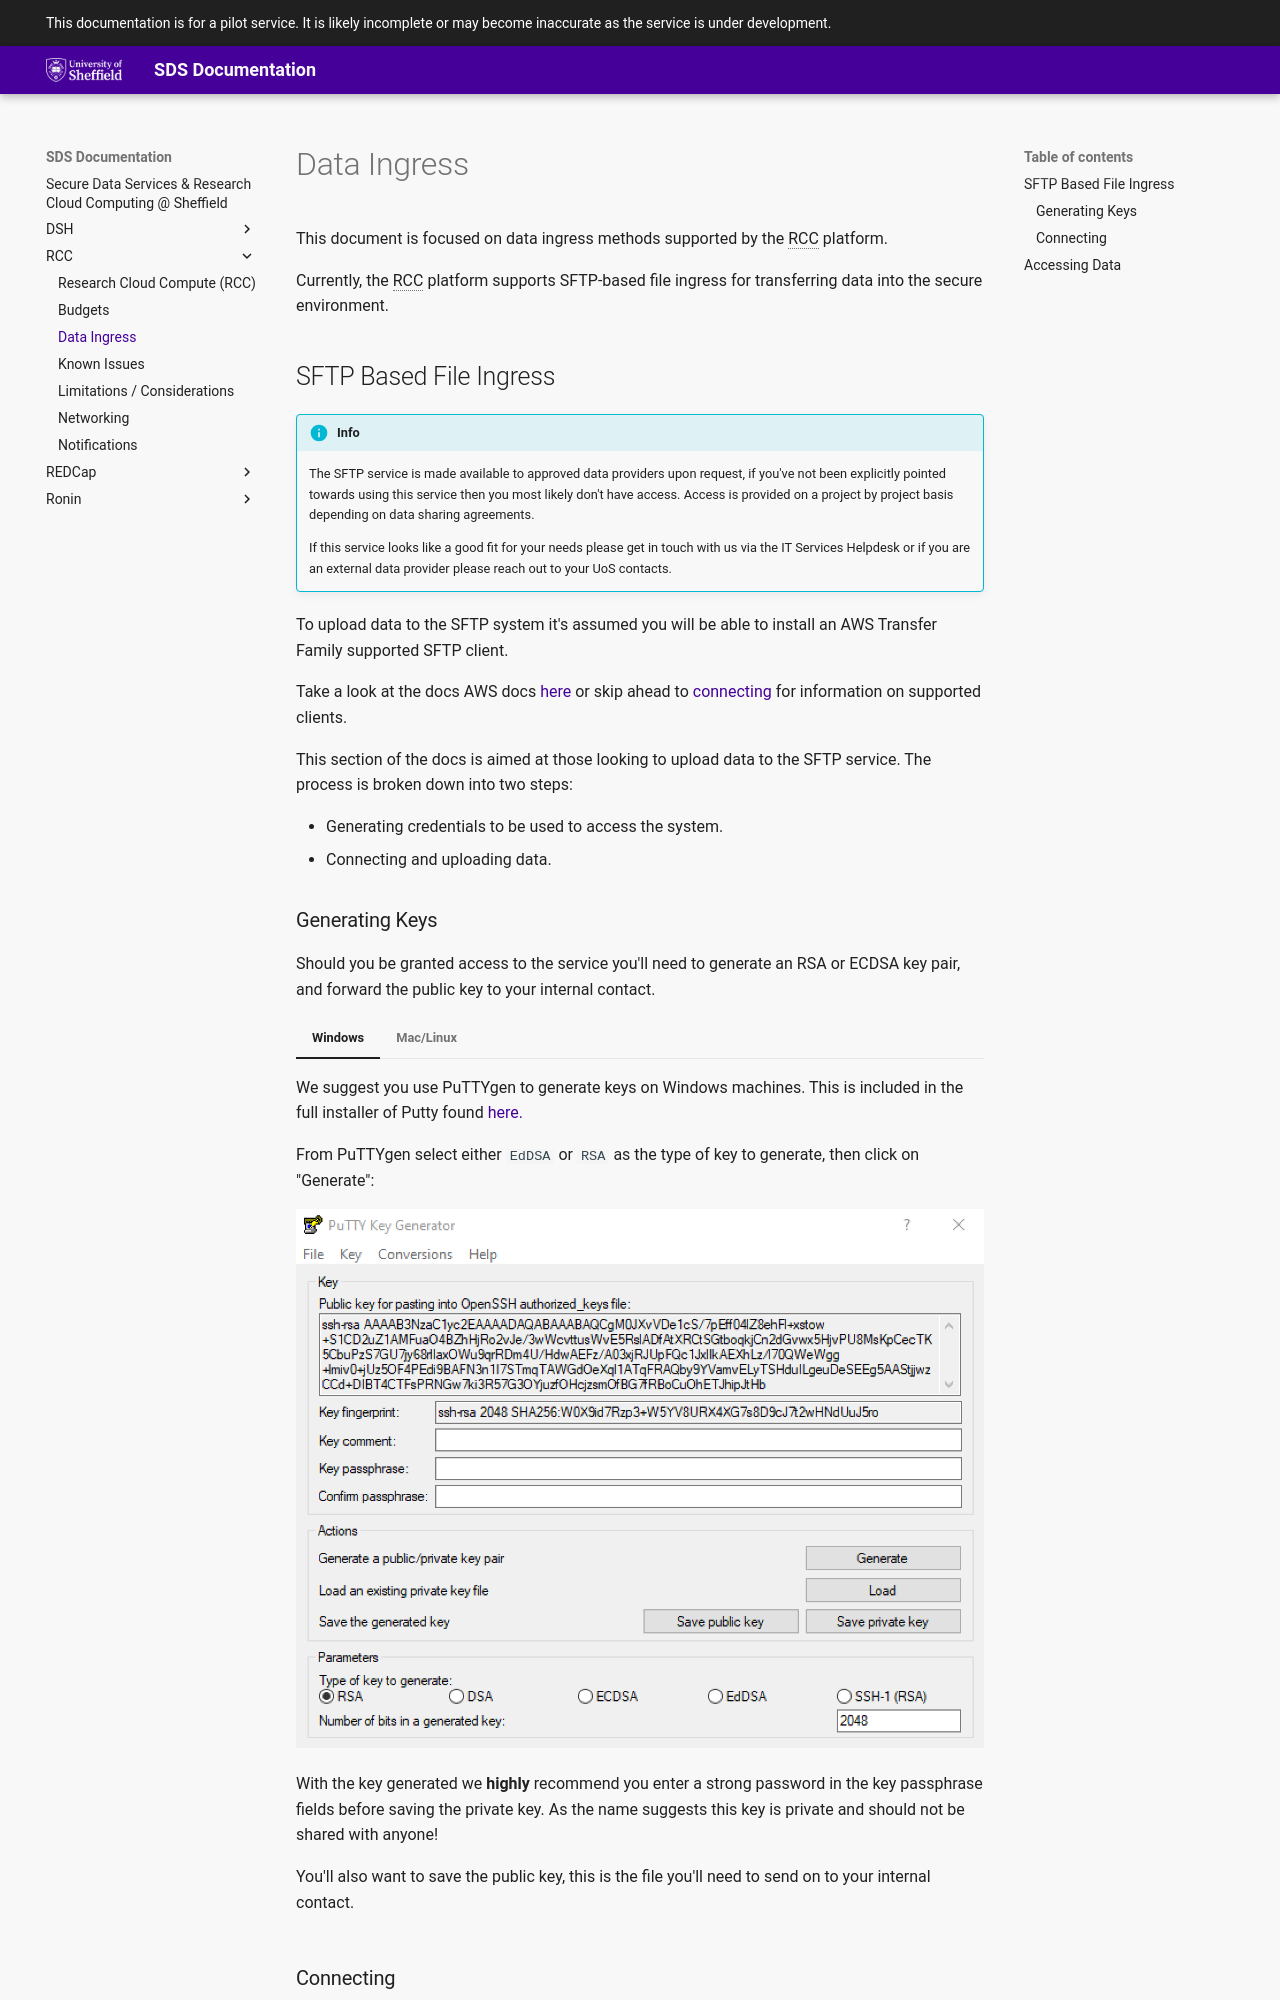

repository: UoS-Secure-Data-Services/sds-docs · page: RCC/data-ingress/index.html · generator: mkdocs

# Data Ingress

This document is focused on data ingress methods supported by the RCC platform.

Currently, the RCC platform supports SFTP-based file ingress for transferring data into the secure environment.

## SFTP Based File Ingress

!!! info

    The SFTP service is made available to approved data providers upon
    request, if you've not been explicitly pointed towards using this
    service then you most likely don't have access. Access is provided on a
    project by project basis depending on data sharing agreements.

    If this service looks like a good fit for your needs please get in touch
    with us via the IT Services Helpdesk or if you are an external data
    provider please reach out to your UoS contacts.

To upload data to the SFTP system it's assumed you will be able to install an AWS Transfer Family supported SFTP client.

Take a look at the docs AWS docs [here](https://docs.aws.amazon.com/transfer/latest/userguide/what-is-aws-transfer-family.html#how-aws-transfer-works) or skip ahead to [connecting](#connecting) for information on supported clients.

This section of the docs is aimed at those looking to upload data to the SFTP service.
The process is broken down into two steps:

- Generating credentials to be used to access the system.
- Connecting and uploading data.
